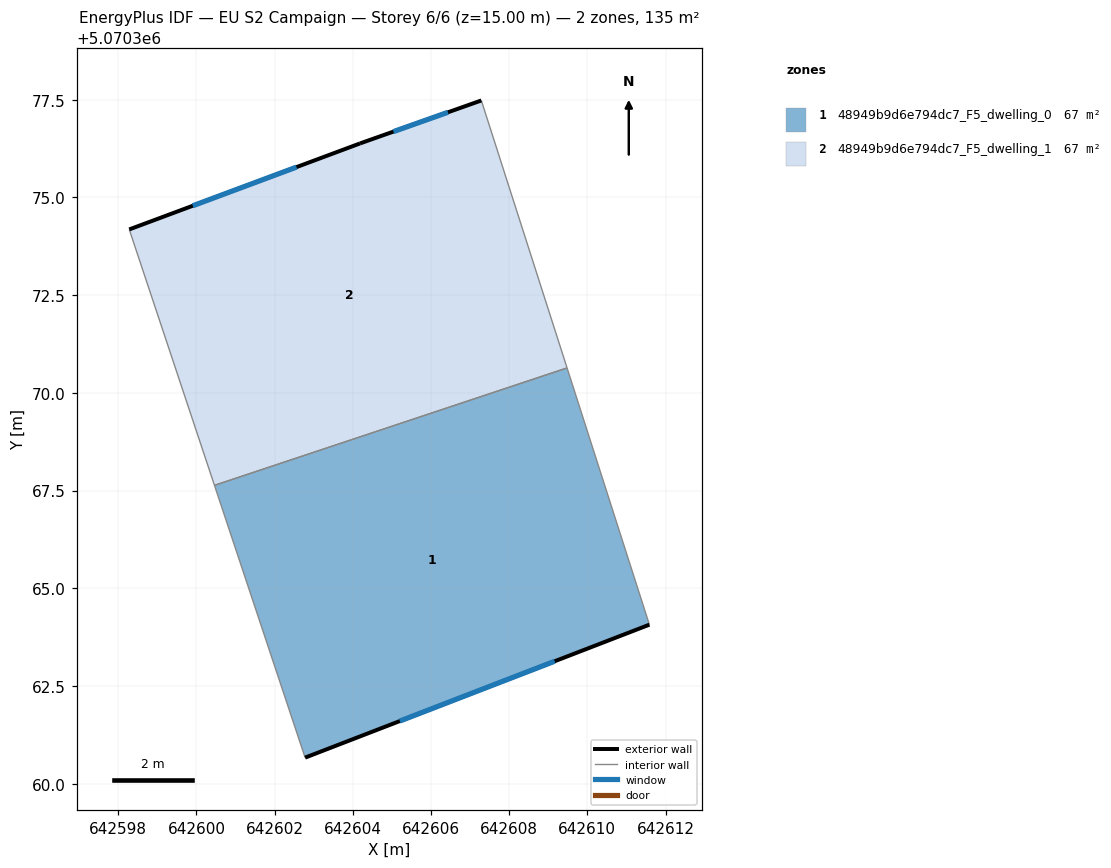
=== STOREY PLAN SPEC (per zone: floor XY polygon, exterior-wall plan segments, windows/doors) ===
zone 1: 48949b9d6e794dc7_F5_dwelling_0  (67.4 m²)
  floor: (642609.48, 5070370.64) (642611.59, 5070364.07) (642602.78, 5070360.67) (642600.46, 5070367.63)
  exterior wall: (642602.78, 5070360.67) – (642611.59, 5070364.07)  [9.4 m]
    window: (642605.20, 5070361.60) – (642609.16, 5070363.13)  [5.7 m²]
  interior walls: 3
zone 2: 48949b9d6e794dc7_F5_dwelling_1  (67.4 m²)
  floor: (642607.29, 5070377.48) (642609.48, 5070370.64) (642600.46, 5070367.63) (642598.28, 5070374.18) (642604.19, 5070376.38)
  exterior wall: (642604.19, 5070376.38) – (642598.28, 5070374.18)  [6.3 m]
    window: (642602.56, 5070375.77) – (642599.91, 5070374.79)  [3.8 m²]
  exterior wall: (642607.29, 5070377.48) – (642604.19, 5070376.38)  [3.3 m]
    window: (642606.44, 5070377.18) – (642605.04, 5070376.68)  [2.0 m²]
  interior walls: 3

=== DERIVED (storey summary) ===
Building: EU S2 Campaign
Storey: 6 of 6  (floor level z = 15.00 m)
Storey gross floor area: 134.8 m²
Zones on this storey: 2
  - 48949b9d6e794dc7_F5_dwelling_0: floor 67.4 m²; exterior wall 9.4 m (28.3 m²); 1 window(s) 5.7 m²; WWR 20.2%
  - 48949b9d6e794dc7_F5_dwelling_1: floor 67.4 m²; exterior wall 9.6 m (28.8 m²); 2 window(s) 5.8 m²; WWR 20.2%
Zone adjacency (shared interzone walls):
  - 48949b9d6e794dc7_F5_dwelling_0 ↔ 48949b9d6e794dc7_F5_dwelling_1